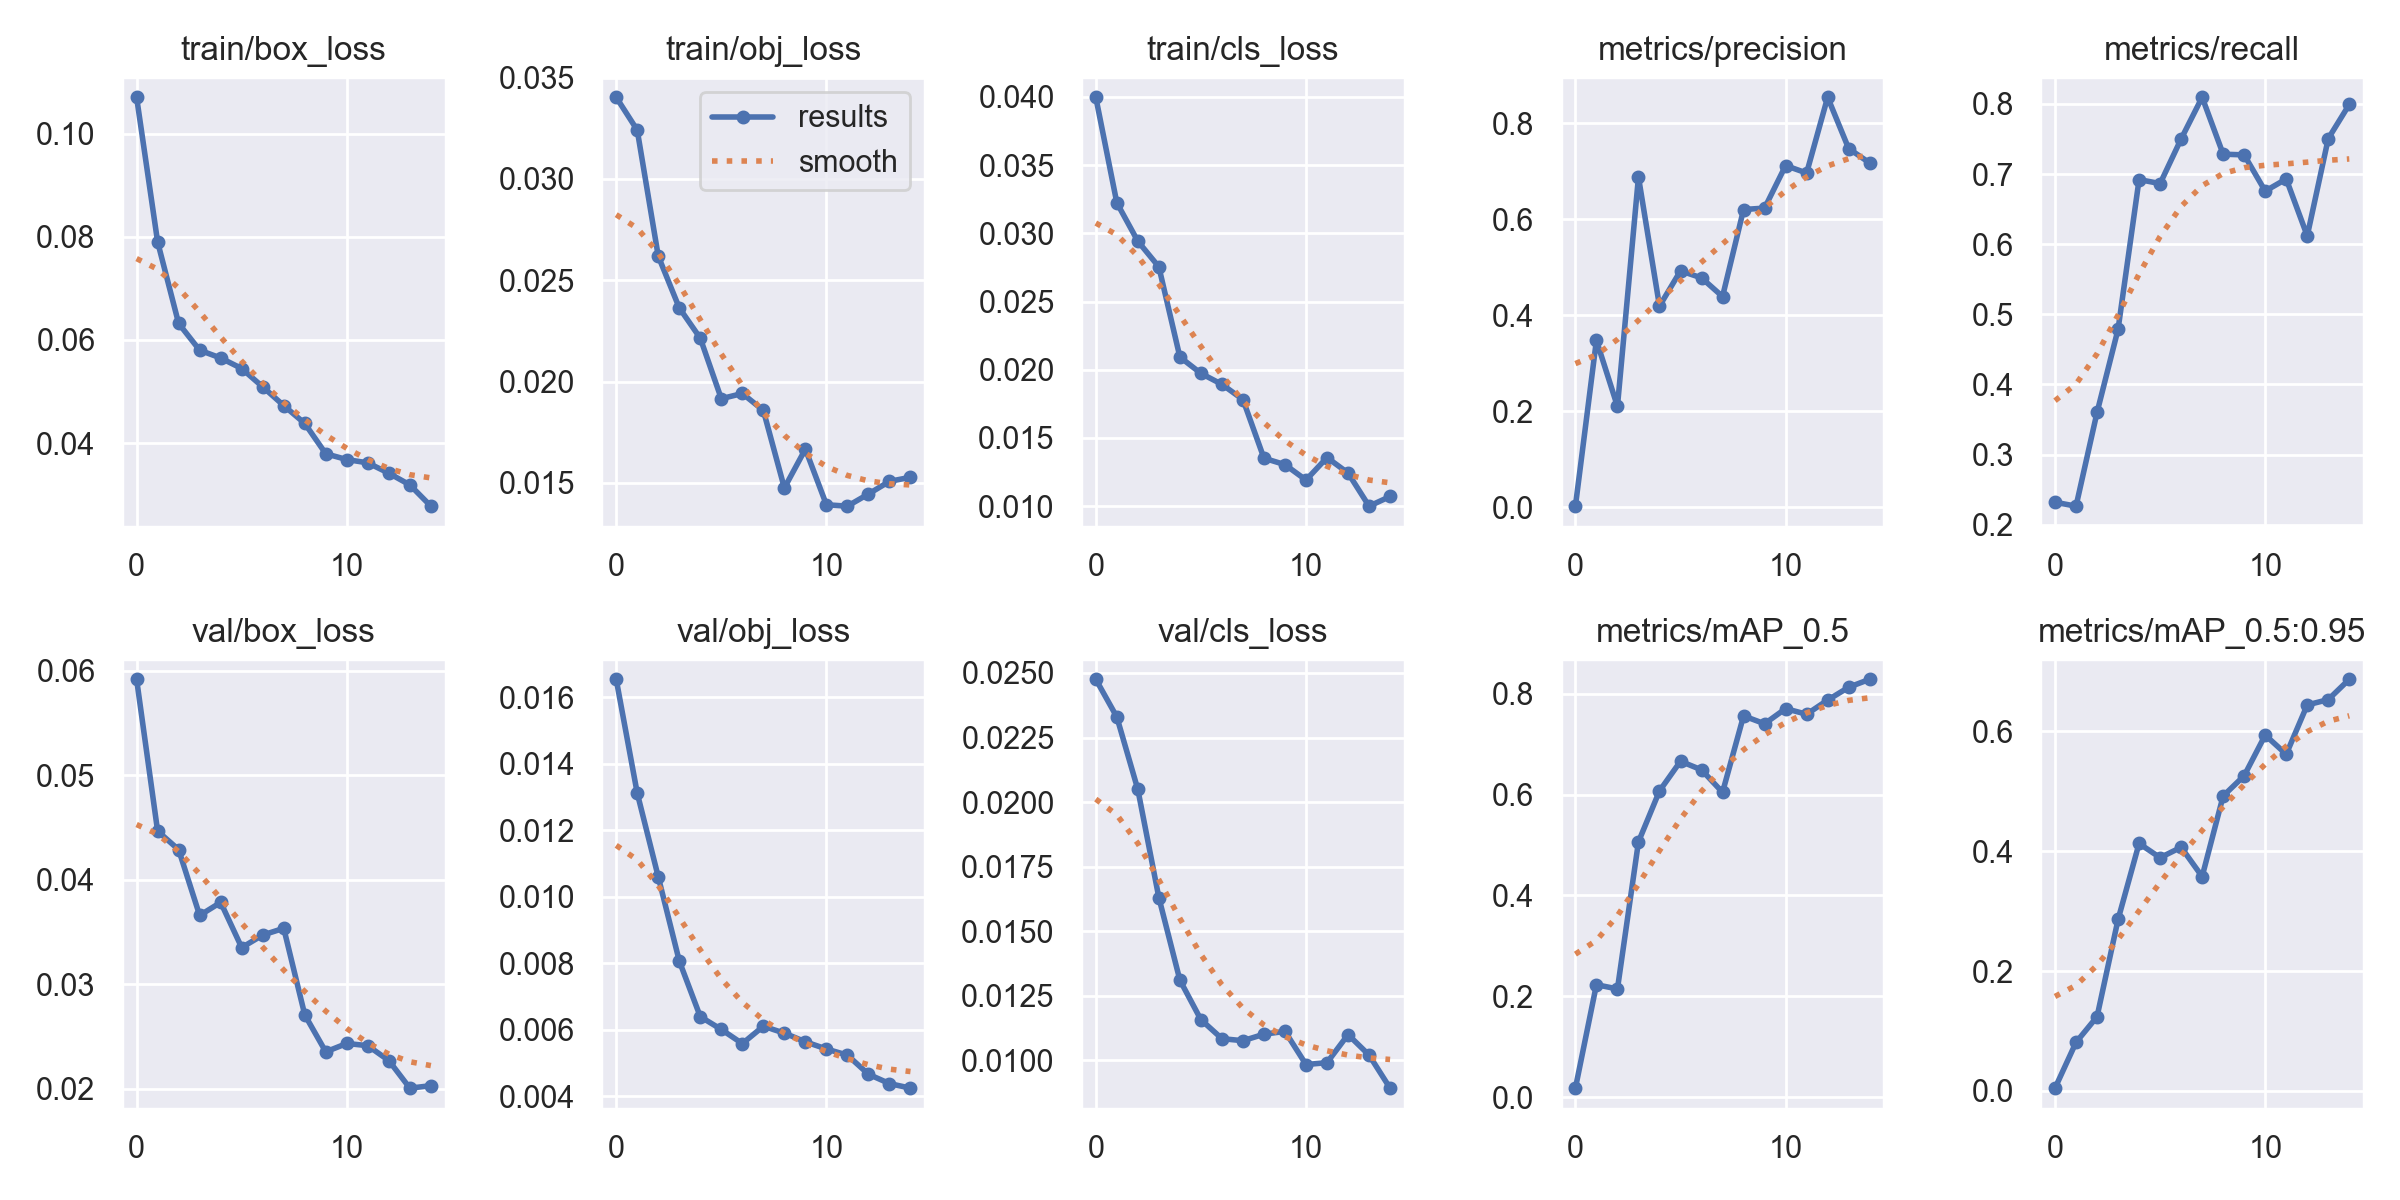

The data file committed next to this chart (first rows):
epoch, train/box_loss, train/obj_loss, train/cls_loss, metrics/precision, metrics/recall, metrics/mAP_0.5, metrics/mAP_0.5:0.95, val/box_loss, val/obj_loss, val/cls_loss, x/lr0, x/lr1, x/lr2
0, 0.1071, 0.03403, 0.03998, 0.002771, 0.232, 0.01779, 0.004411, 0.0592, 0.01655, 0.02476, 0.0829, 0.0019, 0.0019
1, 0.07903, 0.03241, 0.03224, 0.3478, 0.2264, 0.2229, 0.08088, 0.04467, 0.01312, 0.0233, 0.06464, 0.003643, 0.003643
2, 0.06321, 0.02619, 0.02942, 0.2104, 0.36, 0.2145, 0.1237, 0.04289, 0.0106, 0.02049, 0.04612, 0.005121, 0.005121
3, 0.05801, 0.02364, 0.02754, 0.6876, 0.4786, 0.5062, 0.2861, 0.0366, 0.008073, 0.0163, 0.02734, 0.006336, 0.006336
4, 0.0565, 0.02214, 0.02093, 0.419, 0.6921, 0.6071, 0.413, 0.03784, 0.006398, 0.01311, 0.008286, 0.007286, 0.007286
5, 0.05446, 0.01915, 0.01973, 0.4924, 0.6864, 0.666, 0.3893, 0.03352, 0.006012, 0.01157, 0.0067, 0.0067, 0.0067
6, 0.0509, 0.01941, 0.01893, 0.4778, 0.7501, 0.6489, 0.4066, 0.03472, 0.005587, 0.01084, 0.0067, 0.0067, 0.0067
7, 0.04727, 0.01857, 0.01781, 0.4389, 0.8095, 0.6044, 0.3577, 0.03536, 0.006108, 0.01076, 0.00604, 0.00604, 0.00604
8, 0.0438, 0.01474, 0.01351, 0.62, 0.7284, 0.756, 0.4923, 0.02708, 0.005902, 0.01101, 0.00538, 0.00538, 0.00538
9, 0.03791, 0.01666, 0.01304, 0.623, 0.7274, 0.7403, 0.5261, 0.02354, 0.005641, 0.01112, 0.00472, 0.00472, 0.00472
10, 0.03679, 0.01392, 0.01191, 0.7114, 0.6757, 0.7703, 0.5939, 0.02434, 0.005424, 0.009834, 0.00406, 0.00406, 0.00406
11, 0.03615, 0.01384, 0.01356, 0.696, 0.693, 0.7592, 0.5619, 0.02413, 0.005239, 0.009907, 0.0034, 0.0034, 0.0034
12, 0.03414, 0.01445, 0.01243, 0.8536, 0.6118, 0.7873, 0.6443, 0.0227, 0.004665, 0.01099, 0.00274, 0.00274, 0.00274
13, 0.03187, 0.01507, 0.009995, 0.7469, 0.7506, 0.8127, 0.6532, 0.02006, 0.004384, 0.0102, 0.00208, 0.00208, 0.00208
14, 0.02774, 0.01527, 0.0107, 0.7169, 0.7993, 0.8286, 0.6871, 0.0203, 0.004246, 0.008919, 0.00142, 0.00142, 0.00142
